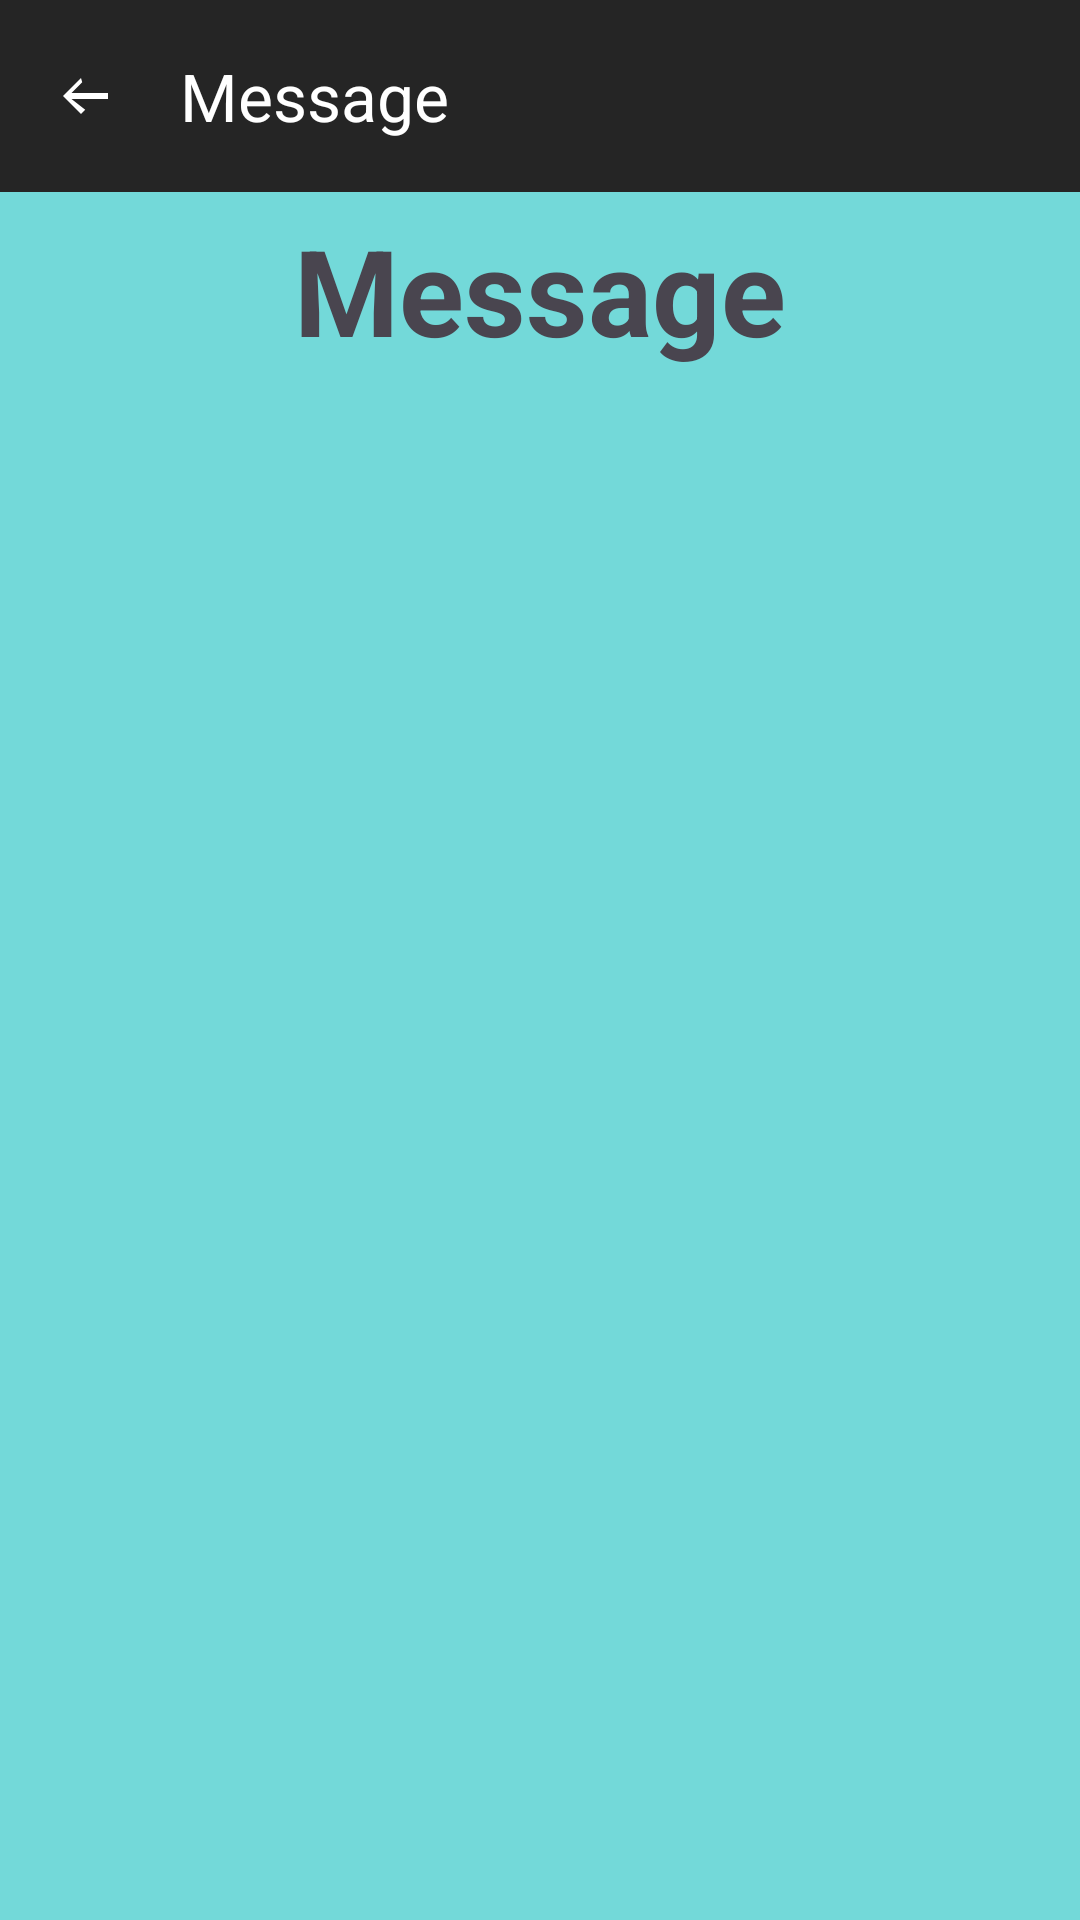

Produce the Android XML layout that renders to this screen, including the resource entries it uses.
<!-- AndroidManifest.xml: activity theme Theme.BIKEReR -->
<!-- res/layout/activity_message.xml -->
<?xml version="1.0" encoding="utf-8"?>
<RelativeLayout xmlns:android="http://schemas.android.com/apk/res/android"
    xmlns:app="http://schemas.android.com/apk/res-auto"
    android:layout_width="match_parent"
    android:layout_height="match_parent"
    android:background="#73D9D9">

    <androidx.appcompat.widget.Toolbar
        android:id="@+id/toolbar"
        android:layout_width="match_parent"
        android:layout_height="?attr/actionBarSize"
        android:background="#252525"
        app:title="Message"
        app:titleTextColor="#FFFFFF"
        app:navigationIcon="@drawable/ic_arrow_back_white" />

    <TextView
        android:id="@+id/textViewUser"
        android:layout_width="wrap_content"
        android:layout_height="wrap_content"
        android:layout_centerHorizontal="true"
        android:layout_alignParentTop="true"
        android:layout_marginTop="70dp"
        android:text="Message"
        android:textSize="40sp"
        android:textStyle="bold" />

    <TextView
        android:id="@+id/textViewUserEmail"
        android:layout_width="wrap_content"
        android:layout_height="wrap_content"
        android:textColor="@android:color/black"
        android:layout_below="@id/textViewUser"
        android:textSize="18sp" />

    <ListView
        android:id="@+id/listViewUsers"
        android:layout_width="match_parent"
        android:layout_height="571dp"
        android:layout_below="@id/textViewUser"
        android:layout_marginTop="85dp" />


</RelativeLayout>
<!-- resources referenced by this layout -->
<resources>
  <!-- drawable ic_arrow_back_white (drawable) -->
  <vector xmlns:android="http://schemas.android.com/apk/res/android"
      android:width="24dp"
      android:height="24dp"
      android:viewportWidth="24.0"
      android:viewportHeight="24.0"
      android:tint="#FFFFFF">
      <path
          android:fillColor="#FFFFFF"
          android:pathData="M20,11H7.83l3.58,-3.59L11,6l-6,6l6,6 1.41,-1.41L7.83,13H20v-2z" />
  </vector>
  <style name="Theme.BIKEReR" parent="Base.Theme.BIKEReR" />
  <style name="Base.Theme.BIKEReR" parent="Theme.Material3.DayNight.NoActionBar">
          
          
      </style>
</resources>
